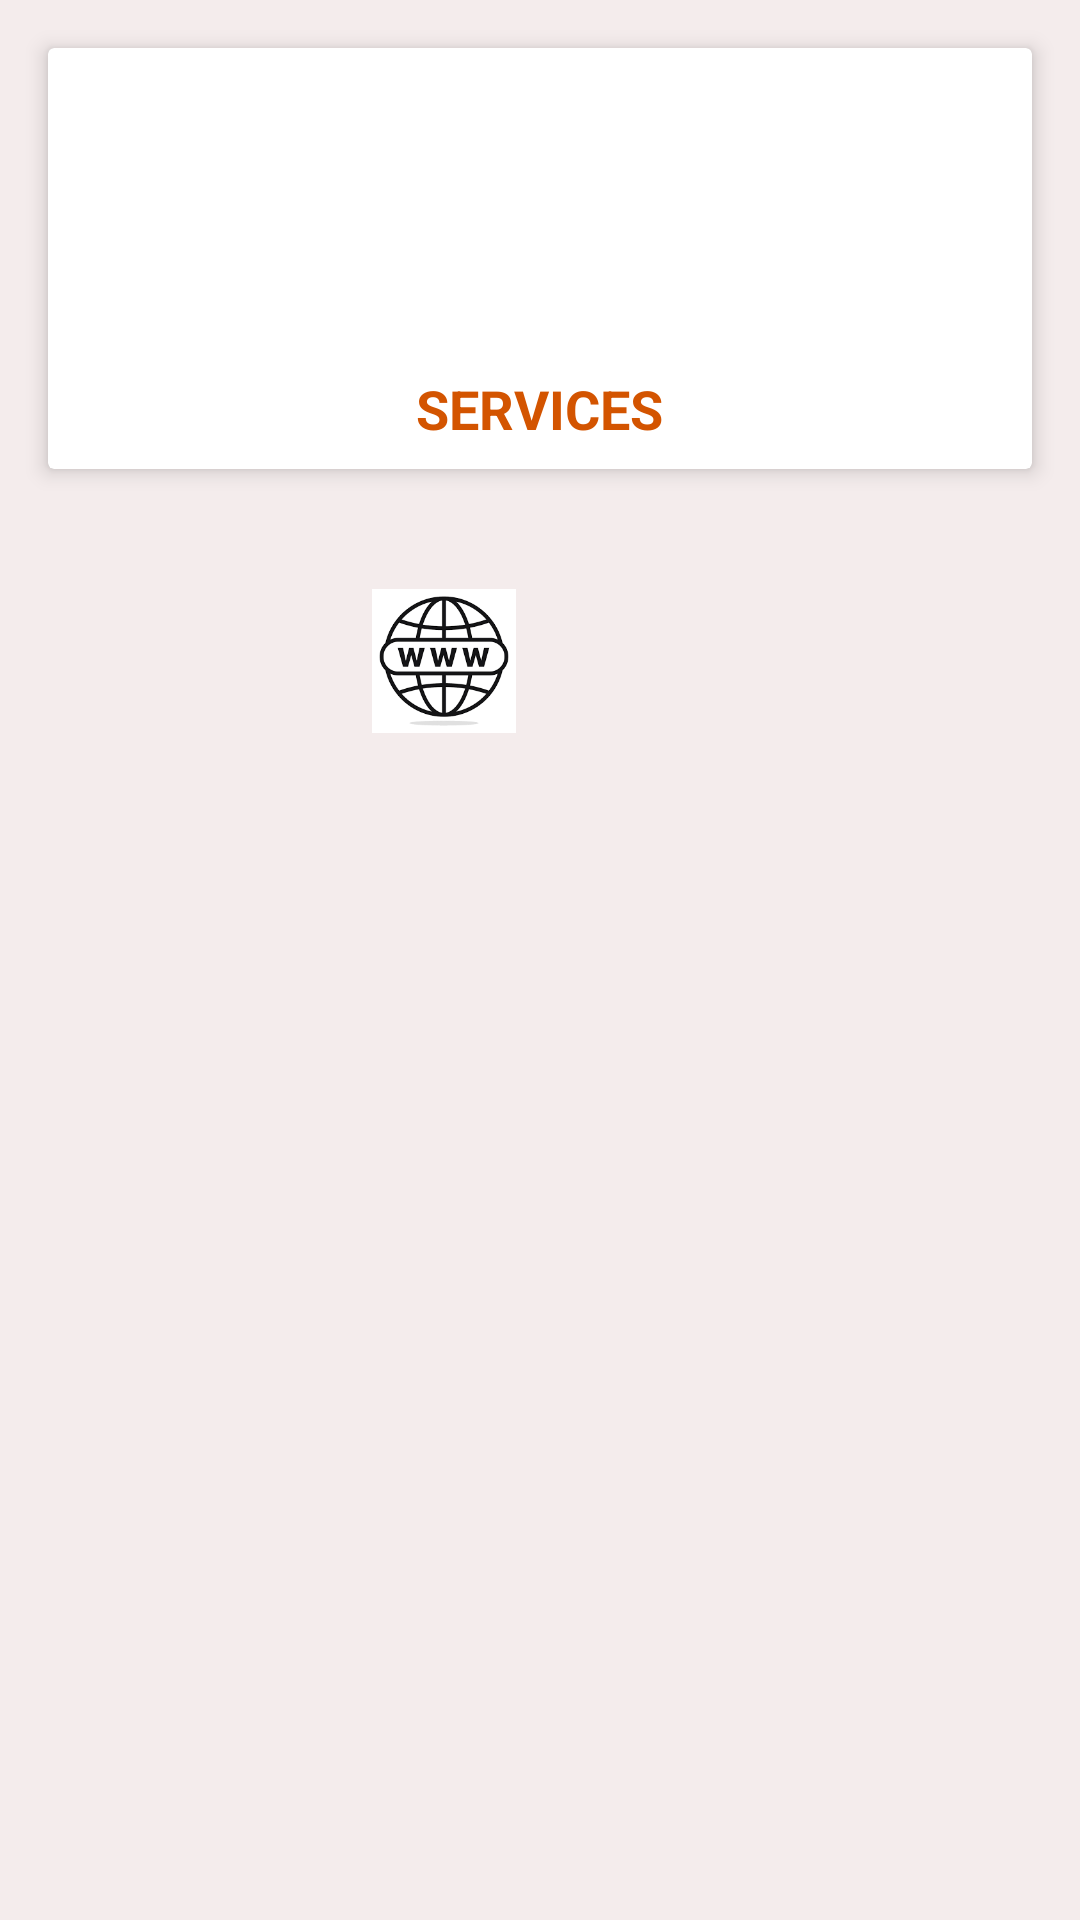

Android layout source for this screen:
<!-- AndroidManifest.xml: application theme Theme.ITCompanies -->
<!-- res/layout/activity_detail.xml -->
<?xml version="1.0" encoding="utf-8"?>
<LinearLayout xmlns:android="http://schemas.android.com/apk/res/android"
    xmlns:app="http://schemas.android.com/apk/res-auto"
    xmlns:tools="http://schemas.android.com/tools"
    android:id="@+id/main"
    android:layout_width="match_parent"
    android:layout_height="match_parent"
    android:orientation="vertical"
    android:background="#F4ECEC"
    tools:context=".DetailActivity">

    
    <androidx.cardview.widget.CardView
        android:layout_width="match_parent"
        android:layout_height="wrap_content"
        android:layout_margin="16dp"
        android:padding="16dp"
        app:cardElevation="4dp">

        <LinearLayout
            android:layout_width="match_parent"
            android:layout_height="wrap_content"
            android:orientation="vertical"
            android:gravity="center_horizontal">

            
            <ImageView
                android:id="@+id/imageView8"
                android:layout_width="200dp"
                android:layout_height="100dp"
                android:scaleType="centerInside"
                tools:srcCompat="@tools:sample/avatars" />

            
            <TextView
                android:id="@+id/textViewServices"
                android:layout_width="wrap_content"
                android:layout_height="wrap_content"
                android:text="SERVICES"
                android:textSize="18sp"
                android:textColor="#D35400"
                android:layout_marginTop="8dp"
                android:textStyle="bold" />

            


            <ListView
                android:id="@+id/servicesListView"
                android:layout_width="match_parent"
                android:layout_height="wrap_content"
                android:paddingTop="8dp" />
        </LinearLayout>
    </androidx.cardview.widget.CardView>

    
    <LinearLayout
        android:layout_width="match_parent"
        android:layout_height="wrap_content"
        android:orientation="horizontal"
        android:gravity="center"
        android:layout_marginTop="16dp">

        
        <ImageView
            android:id="@+id/iconWebsite"
            android:layout_width="48dp"
            android:layout_height="48dp"
            android:layout_margin="8dp"
            app:srcCompat="@drawable/www"
             />

        
        <ImageView
            android:id="@+id/iconContact"
            android:layout_width="48dp"
            android:layout_height="48dp"
            android:layout_margin="8dp"
            app:srcCompat="@drawable/tele"
             />
    </LinearLayout>
</LinearLayout>
<!-- resources referenced by this layout -->
<resources>
  <!-- drawable www: png bitmap (drawable, 7237 bytes) -->
  <style name="Theme.ITCompanies" parent="Base.Theme.ITCompanies" />
  <style name="Base.Theme.ITCompanies" parent="Theme.Material3.DayNight.NoActionBar">
          
          
      </style>
</resources>
